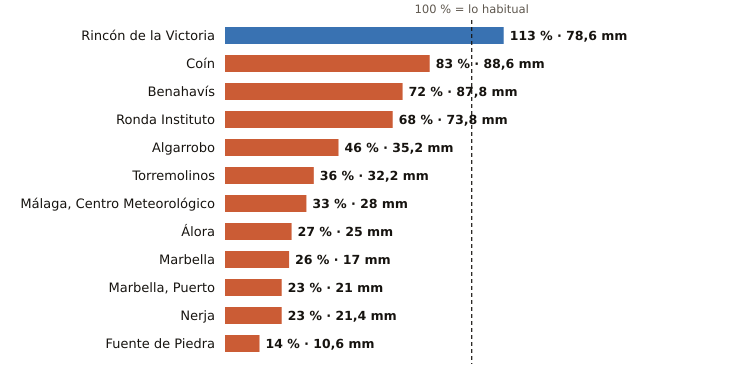

The table this chart was drawn from, first rows:
estacion, provincia, indicativo, mm_otono, referencia_mm, pct, periodo_referencia, hasta, hora
Rincón de la Victoria, Málaga, 6175X, 78.6, 69.4, 113, 2006-2025, 2026-10-31, 19
Coín, Málaga, 6143X, 88.6, 106.6, 83, 2003-2025, 2026-10-31, 20
Benahavís, Málaga, 6069X, 87.8, 122.0, 72, 2005-2025, 2026-10-31, 21
Ronda Instituto, Málaga, 6032X, 73.8, 109.2, 68, 2010-2025, 2026-10-31, 20
Algarrobo, Málaga, 6201X, 35.2, 76.0, 46, 2003-2025, 2026-10-31, 20
Torremolinos, Málaga, 6088X, 32.2, 89.9, 36, 2008-2025, 2026-10-31, 20
Málaga, Centro Meteorológico, Málaga, 6156X, 28.0, 83.7, 33, 1991-2020, 2026-10-31, 21
Álora, Málaga, 6127X, 25.0, 91.1, 27, 2008-2025, 2026-10-31, 20
Marbella, Málaga, 6083X, 17.0, 64.6, 26, 2009-2024, 2026-10-31, 21
Marbella, Puerto, Málaga, 6076X, 21.0, 91.5, 23, 2003-2025, 2026-10-31, 20
Nerja, Málaga, 6213X, 21.4, 93.6, 23, 2003-2025, 2026-10-31, 20
Fuente de Piedra, Málaga, 6375X, 10.6, 74.8, 14, 2009-2025, 2026-10-31, 20
